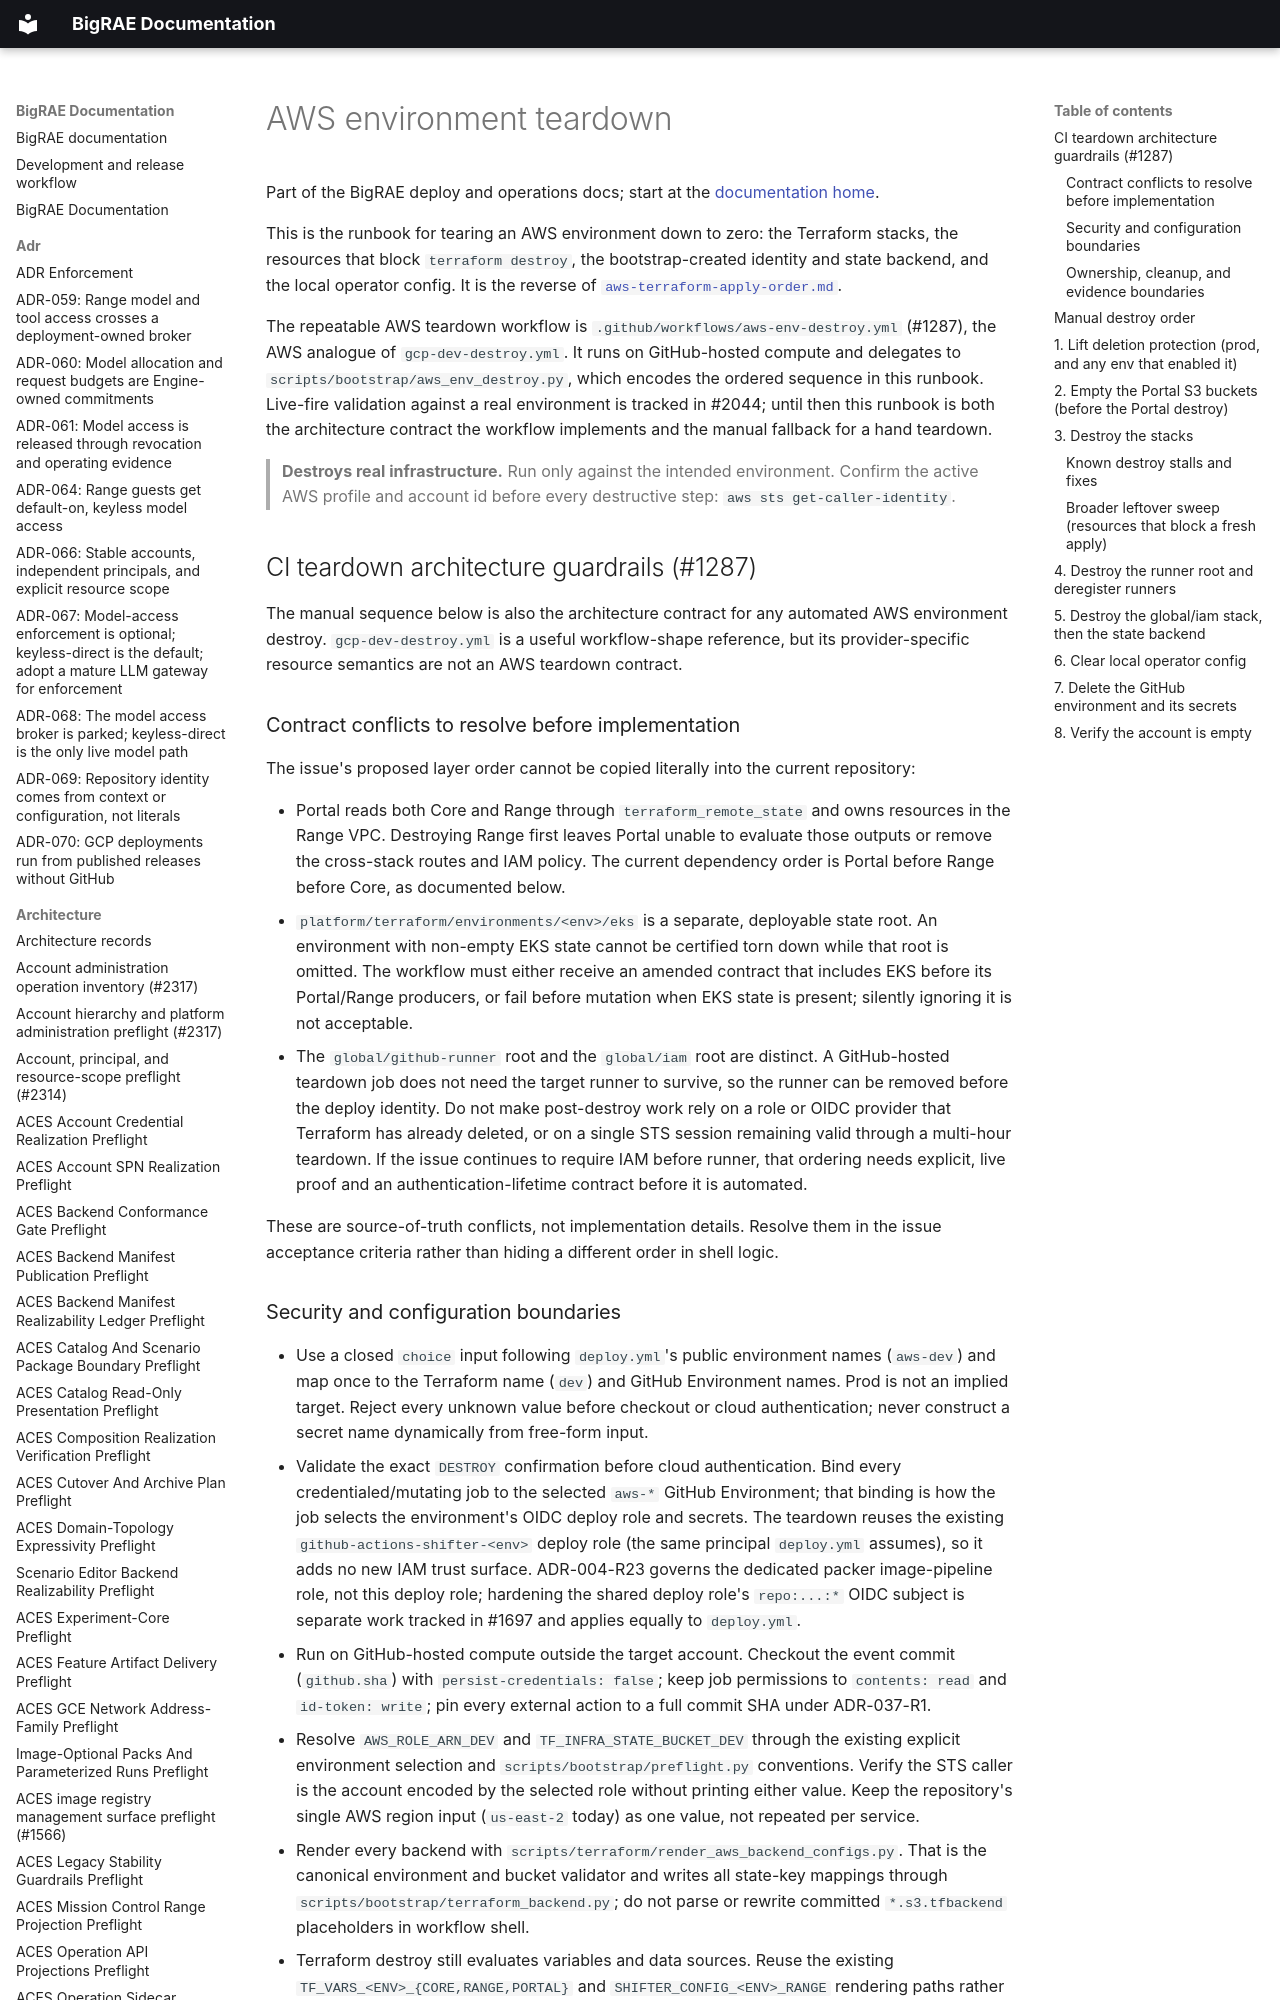

repository: Brad-Edwards/bigrae · page: dev/aws-teardown-runbook/index.html · generator: mkdocs

# AWS environment teardown

Part of the BigRAE deploy and operations docs; start at the [documentation home](../index.md).

This is the runbook for tearing an AWS environment down to zero: the Terraform
stacks, the resources that block `terraform destroy`, the bootstrap-created
identity and state backend, and the local operator config. It is the reverse of
[`aws-terraform-apply-order.md`](aws-terraform-apply-order.md).

The repeatable AWS teardown workflow is `.github/workflows/aws-env-destroy.yml`
(#1287), the AWS analogue of `gcp-dev-destroy.yml`. It runs on GitHub-hosted
compute and delegates to `scripts/bootstrap/aws_env_destroy.py`, which encodes
the ordered sequence in this runbook. Live-fire validation against a real
environment is tracked in #2044; until then this runbook is both the
architecture contract the workflow implements and the manual fallback for a
hand teardown.

> **Destroys real infrastructure.** Run only against the intended environment.
> Confirm the active AWS profile and account id before every destructive step:
> `aws sts get-caller-identity`.

## CI teardown architecture guardrails (#1287)

The manual sequence below is also the architecture contract for any automated
AWS environment destroy. `gcp-dev-destroy.yml` is a useful workflow-shape
reference, but its provider-specific resource semantics are not an AWS teardown
contract.
